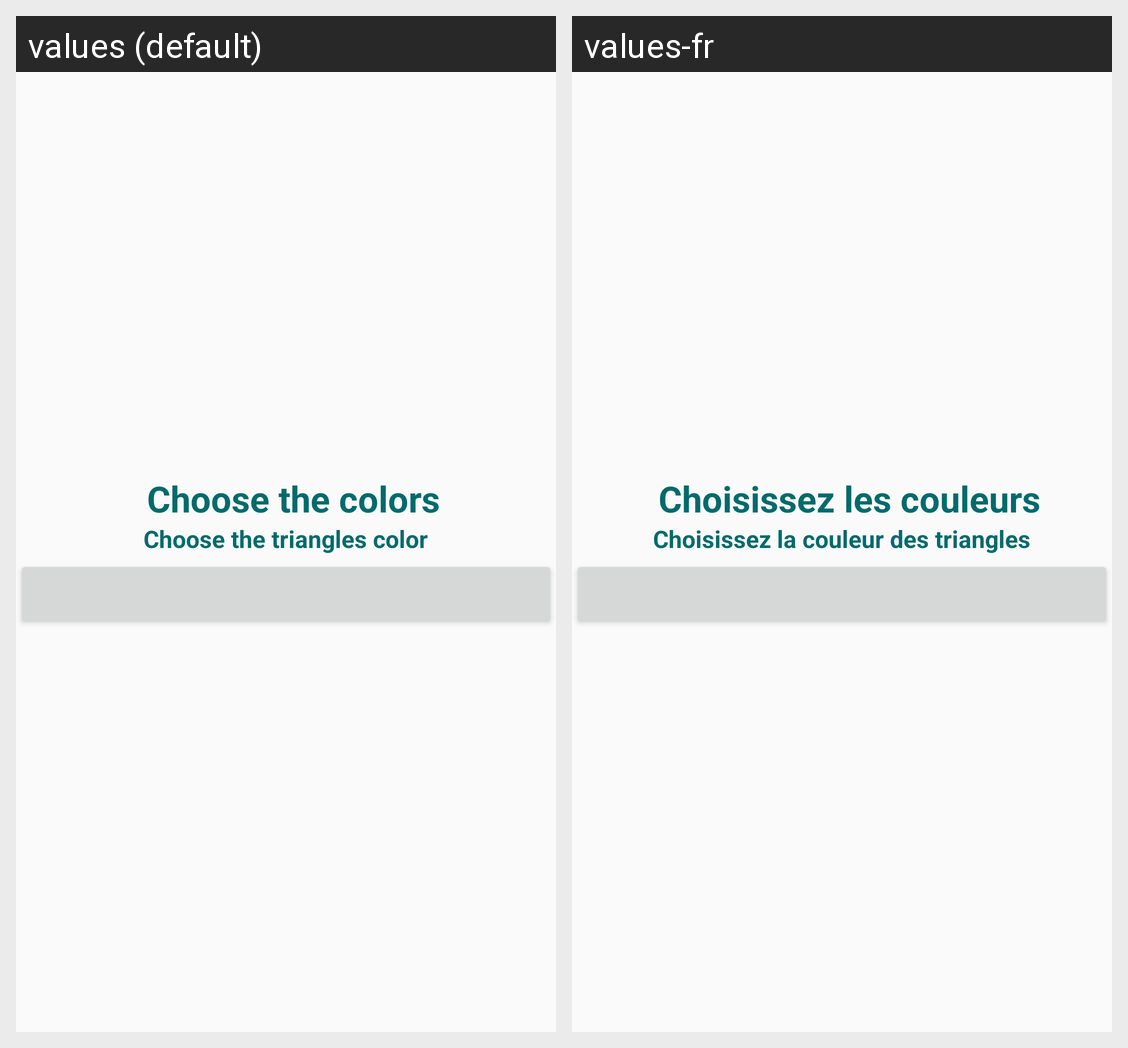

The same Android screen rendered under two of its app's locales, left to right. List the strings drawn on it with the default value and each locale's translation.
Android screen res/layout/fragment_settings.xml rendered under 2 locales, left to right: values (default), values-fr. Device: Nexus 5 (rendered at 1080×1920; each locale shown at half size, 540×960, under a caption strip naming it); theme AppTheme.
Strings drawn on this screen, with the default value and each locale's value (text and hints the layout hard-codes, and strings that could not be matched under every locale, appear in the picture but are not listed):

choose_color
  values: Choose the colors
  values-fr: Choisissez les couleurs

choose_color_triangles
  values: Choose the triangles color
  values-fr: Choisissez la couleur des triangles
